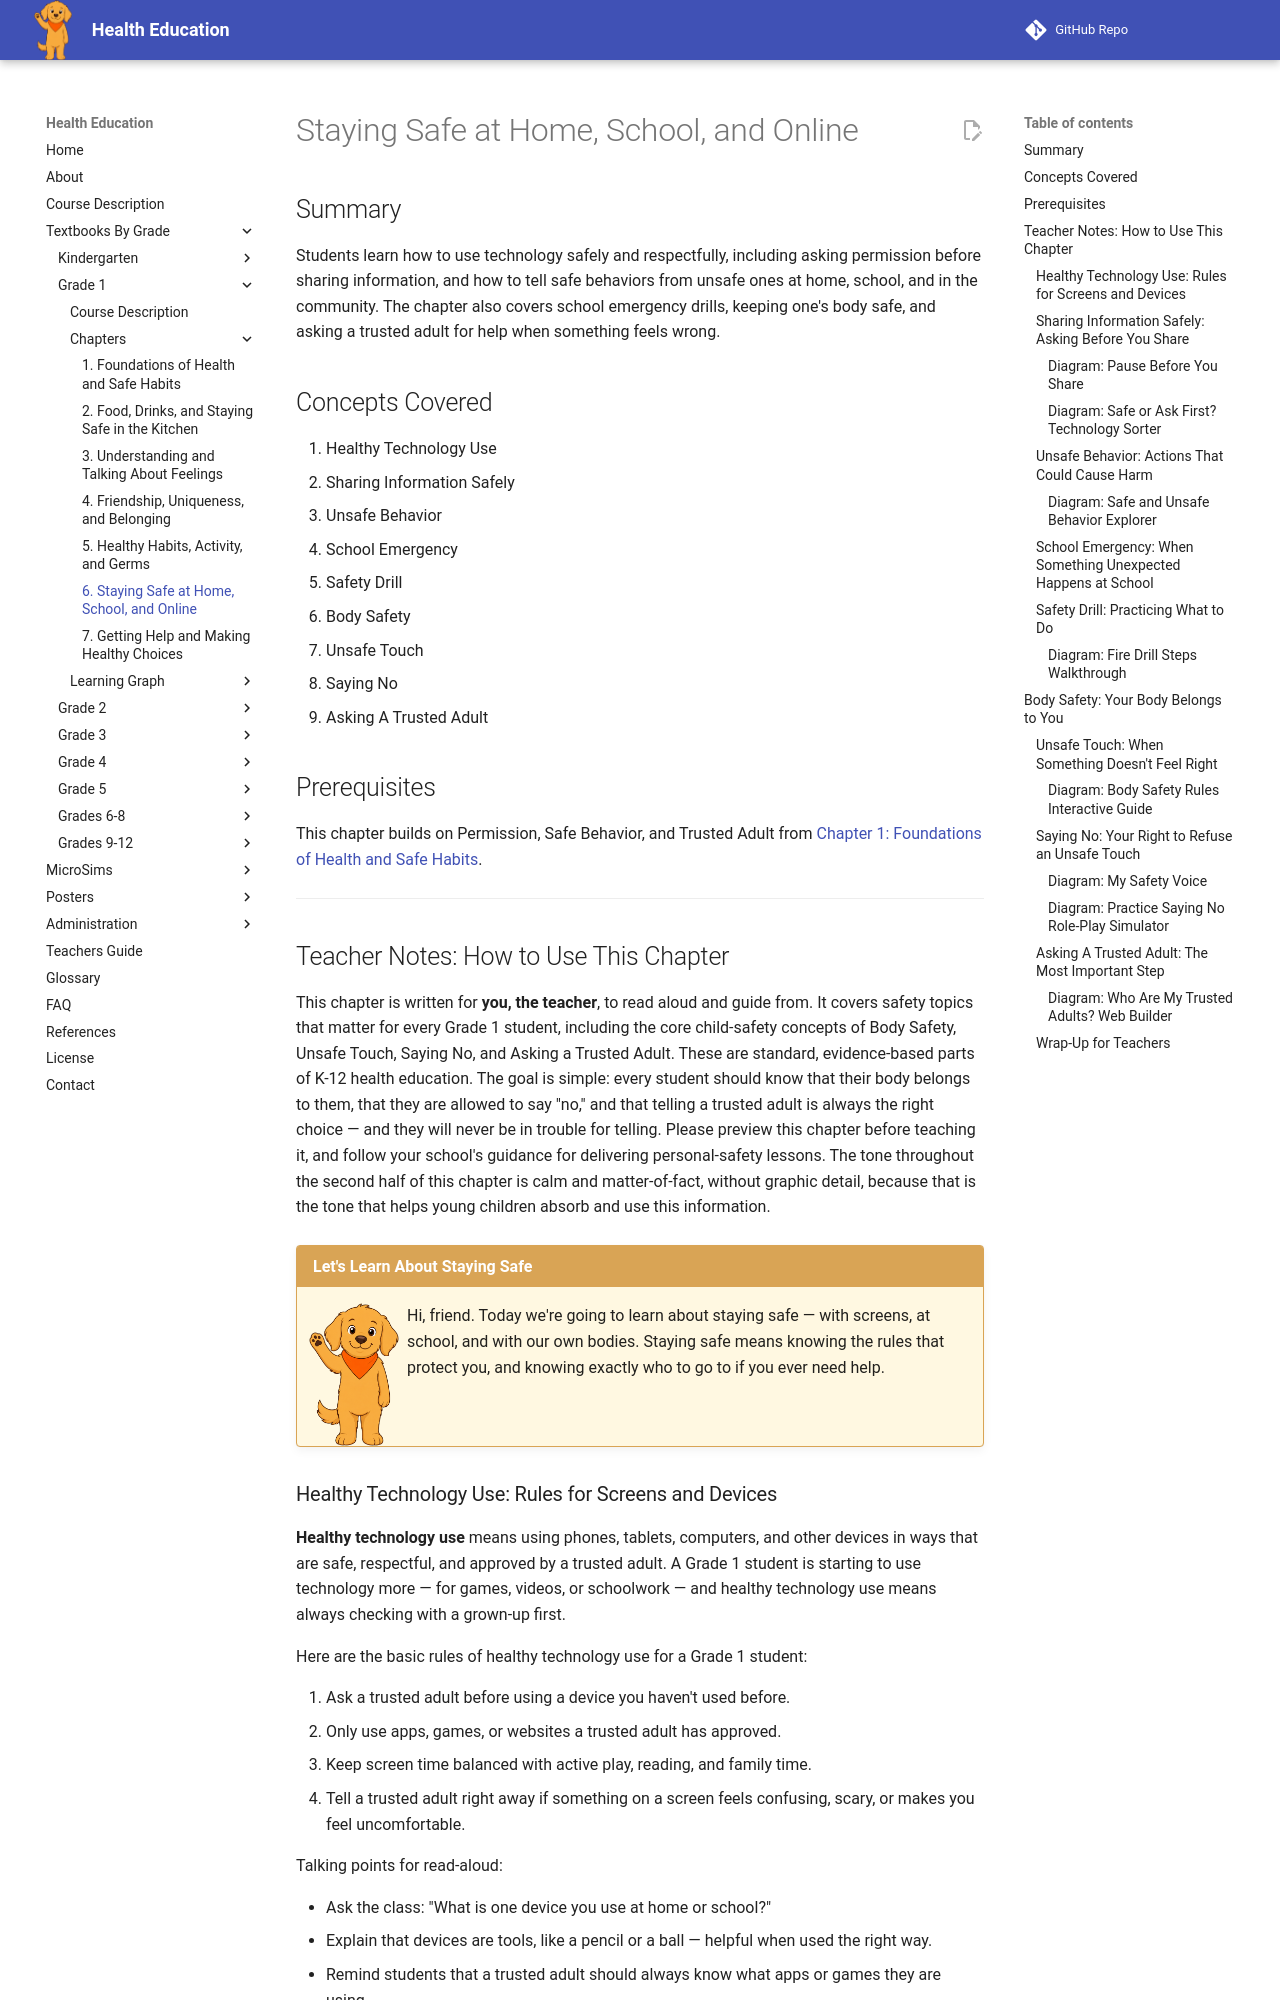

repository: dmccreary/health-education · page: bands/grade-1/chapters/06-personal-safety/index.html · generator: mkdocs

---
title: Staying Safe at Home, School, and Online
description: Grade 1 students learn to use technology safely and share information only with permission, tell safe behaviors from unsafe ones at home, school, and in the community, understand school emergency drills, and learn that their body belongs to them — they can say "no" to unwanted touch and should always tell a trusted adult.
generated_by: claude skill chapter-content-generator
date: 2026-07-06 15:03:06
version: 0.09
---

# Staying Safe at Home, School, and Online

## Summary

Students learn how to use technology safely and respectfully, including asking permission before sharing information, and how to tell safe behaviors from unsafe ones at home, school, and in the community. The chapter also covers school emergency drills, keeping one's body safe, and asking a trusted adult for help when something feels wrong.

## Concepts Covered

1. Healthy Technology Use
2. Sharing Information Safely
3. Unsafe Behavior
4. School Emergency
5. Safety Drill
6. Body Safety
7. Unsafe Touch
8. Saying No
9. Asking A Trusted Adult

## Prerequisites

This chapter builds on Permission, Safe Behavior, and Trusted Adult from
[Chapter 1: Foundations of Health and Safe Habits](../01-foundations/index.md).

---

## Teacher Notes: How to Use This Chapter

This chapter is written for **you, the teacher**, to read aloud and guide from. It covers safety topics that matter for every Grade 1 student, including the core child-safety concepts of Body Safety, Unsafe Touch, Saying No, and Asking a Trusted Adult. These are standard, evidence-based parts of K-12 health education. The goal is simple: every student should know that their body belongs to them, that they are allowed to say "no," and that telling a trusted adult is always the right choice — and they will never be in trouble for telling. Please preview this chapter before teaching it, and follow your school's guidance for delivering personal-safety lessons. The tone throughout the second half of this chapter is calm and matter-of-fact, without graphic detail, because that is the tone that helps young children absorb and use this information.

!!! mascot-welcome "Let's Learn About Staying Safe"
    ![Scout waving welcome](../../../../img/mascot/welcome.png){ class="mascot-admonition-img" }
    Hi, friend. Today we're going to learn about staying safe — with screens, at school, and with our own bodies. Staying safe means knowing the rules that protect you, and knowing exactly who to go to if you ever need help.

### Healthy Technology Use: Rules for Screens and Devices

**Healthy technology use** means using phones, tablets, computers, and other devices in ways that are safe, respectful, and approved by a trusted adult. A Grade 1 student is starting to use technology more — for games, videos, or schoolwork — and healthy technology use means always checking with a grown-up first.

Here are the basic rules of healthy technology use for a Grade 1 student:

1. Ask a trusted adult before using a device you haven't used before.
2. Only use apps, games, or websites a trusted adult has approved.
3. Keep screen time balanced with active play, reading, and family time.
4. Tell a trusted adult right away if something on a screen feels confusing, scary, or makes you feel uncomfortable.

Talking points for read-aloud:

- Ask the class: "What is one device you use at home or school?"
- Explain that devices are tools, like a pencil or a ball — helpful when used the right way.
- Remind students that a trusted adult should always know what apps or games they are using.

### Sharing Information Safely: Asking Before You Share

**Sharing information safely** means understanding that personal details — like your name, address, phone number, or a photo of yourself — should never be given out online or to a stranger without asking permission first. This idea connects directly to **permission**, which students explored in Chapter 1: just as we ask permission before borrowing something, we ask permission before sharing information about ourselves.

A Grade 1 student doesn't need to memorize every kind of personal information. The simple rule is: if you're not sure whether something is safe to share, stop and ask a trusted adult first. A good habit to build: if a screen ever asks for a name, address, or a picture, that's the signal to pause and ask a trusted adult before doing anything else.
